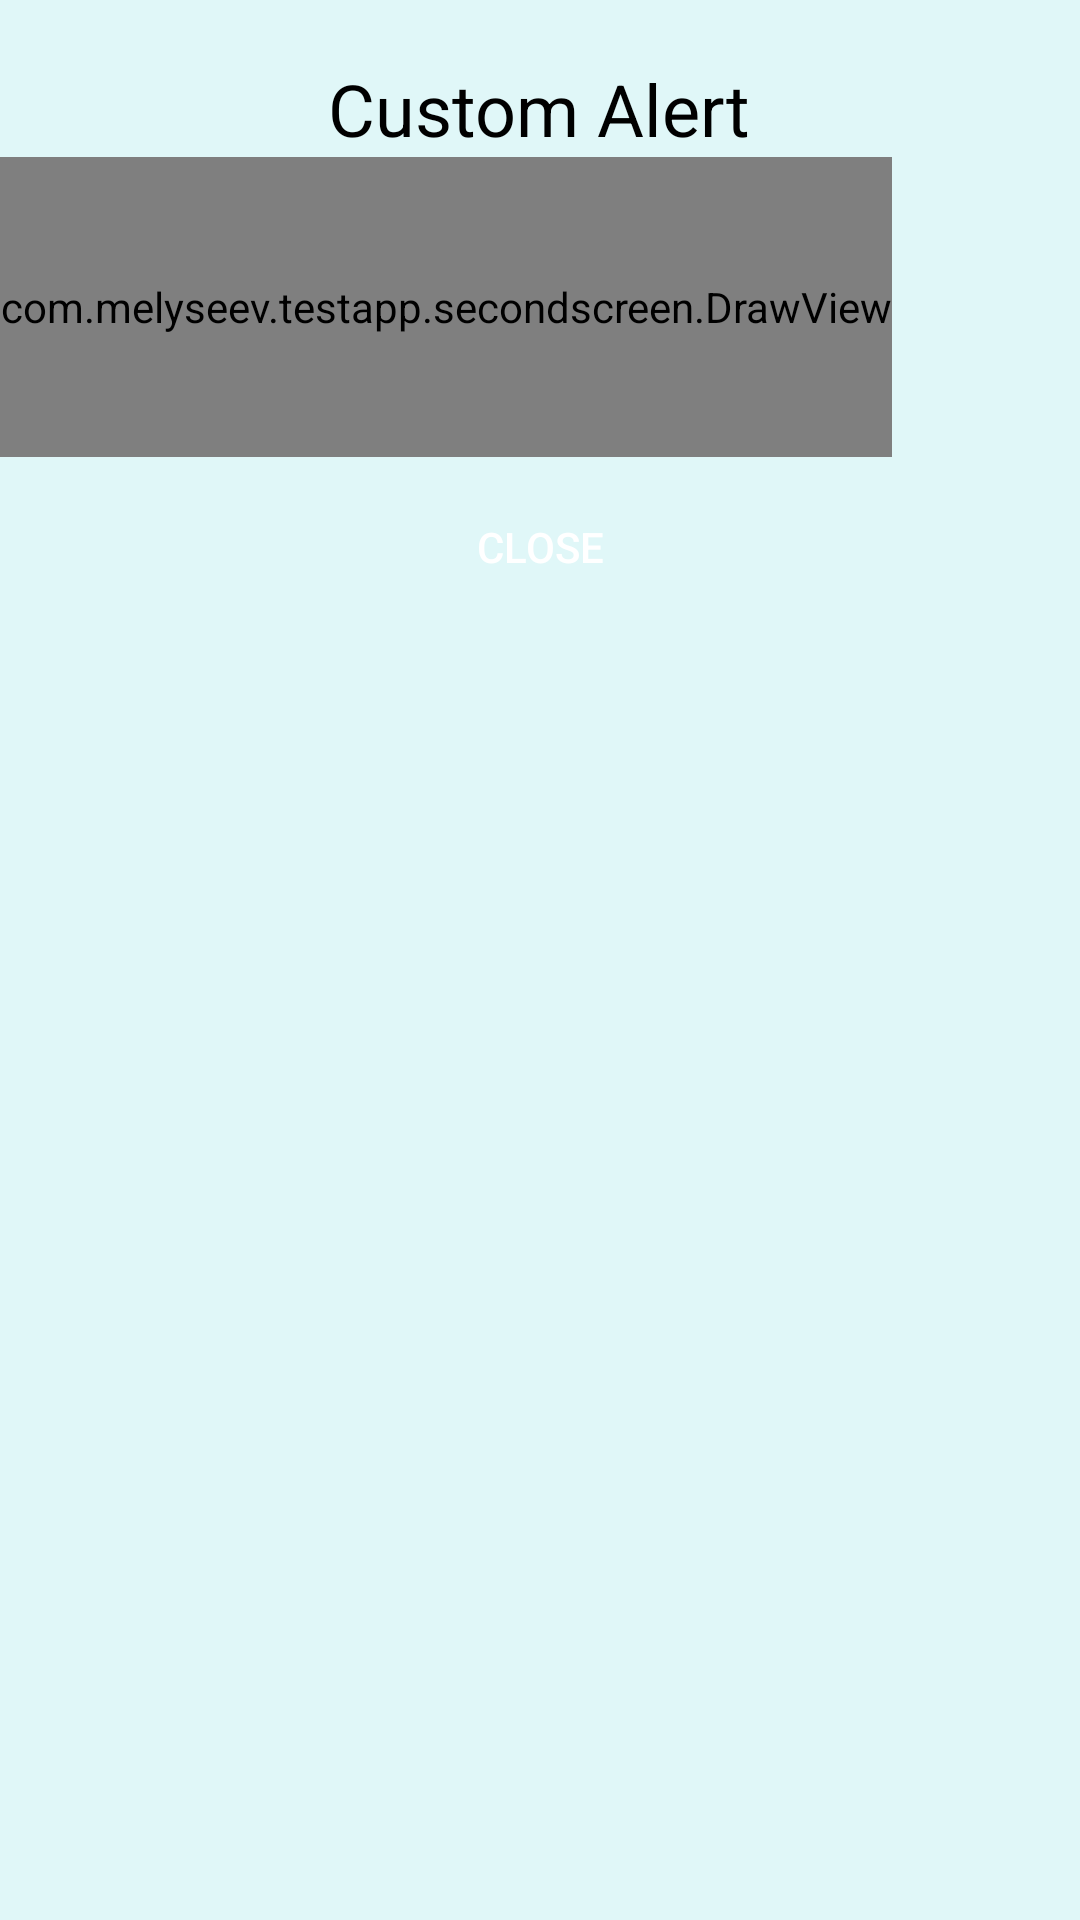

Here is an Android app screen rendered from its layout file. Give the layout XML and the strings, colors and styles it references.
<!-- AndroidManifest.xml: application theme Theme.TestApp -->
<!-- res/layout/custom_view_layout.xml -->
<?xml version="1.0" encoding="utf-8"?>
<LinearLayout xmlns:android="http://schemas.android.com/apk/res/android"
    android:layout_width="match_parent"
    android:layout_height="wrap_content"
    android:background="@color/light"
    android:orientation="vertical">

    <ImageView
        android:layout_width="wrap_content"
        android:layout_height="wrap_content"
        android:layout_gravity="center"
        android:layout_margin="10dp"
        android:src="@drawable/ic_baseline_back_hand_24">
    </ImageView>

    <TextView
        android:layout_width="wrap_content"
        android:layout_height="wrap_content"
        android:layout_gravity="center"
        android:text="@string/customAlert"
        android:textColor="@color/black"
        android:textSize="24sp" />


    <com.melyseev.testapp.secondscreen.DrawView
        android:id="@+id/view"
        android:layout_width="wrap_content"
        android:layout_height="100dp"
        android:background="@color/light" />


    <Button
        android:id="@+id/closeButton"
        android:layout_width="match_parent"
        android:layout_height="50dp"
        android:layout_margin="5dp"
        android:background="@drawable/mybutton"
        android:padding="10dp"
        android:text="@string/closeBtn"
        android:textColor="#ffffff" />

</LinearLayout>
<!-- resources referenced by this layout -->
<resources>
  <color name="black">#FF000000</color>
  <color name="light">#e0f7f8</color>
  <string name="closeBtn">Close</string>
  <string name="customAlert">Custom Alert</string>
  <style name="Theme.TestApp" parent="Theme.MaterialComponents.DayNight.NoActionBar">
          
          <item name="colorPrimary">@color/purple_500</item>
          <item name="colorPrimaryVariant">@color/purple_700</item>
          <item name="colorOnPrimary">@color/white</item>
          
          <item name="colorSecondary">@color/teal_200</item>
          <item name="colorSecondaryVariant">@color/teal_700</item>
          <item name="colorOnSecondary">@color/black</item>
          
          <item name="android:statusBarColor">?attr/colorPrimaryVariant</item>
          
      </style>
  <color name="purple_500">#FF6200EE</color>
  <color name="purple_700">#FF3700B3</color>
  <color name="white">#FFFFFFFF</color>
  <color name="teal_200">#FF03DAC5</color>
  <color name="teal_700">#FF018786</color>
</resources>
